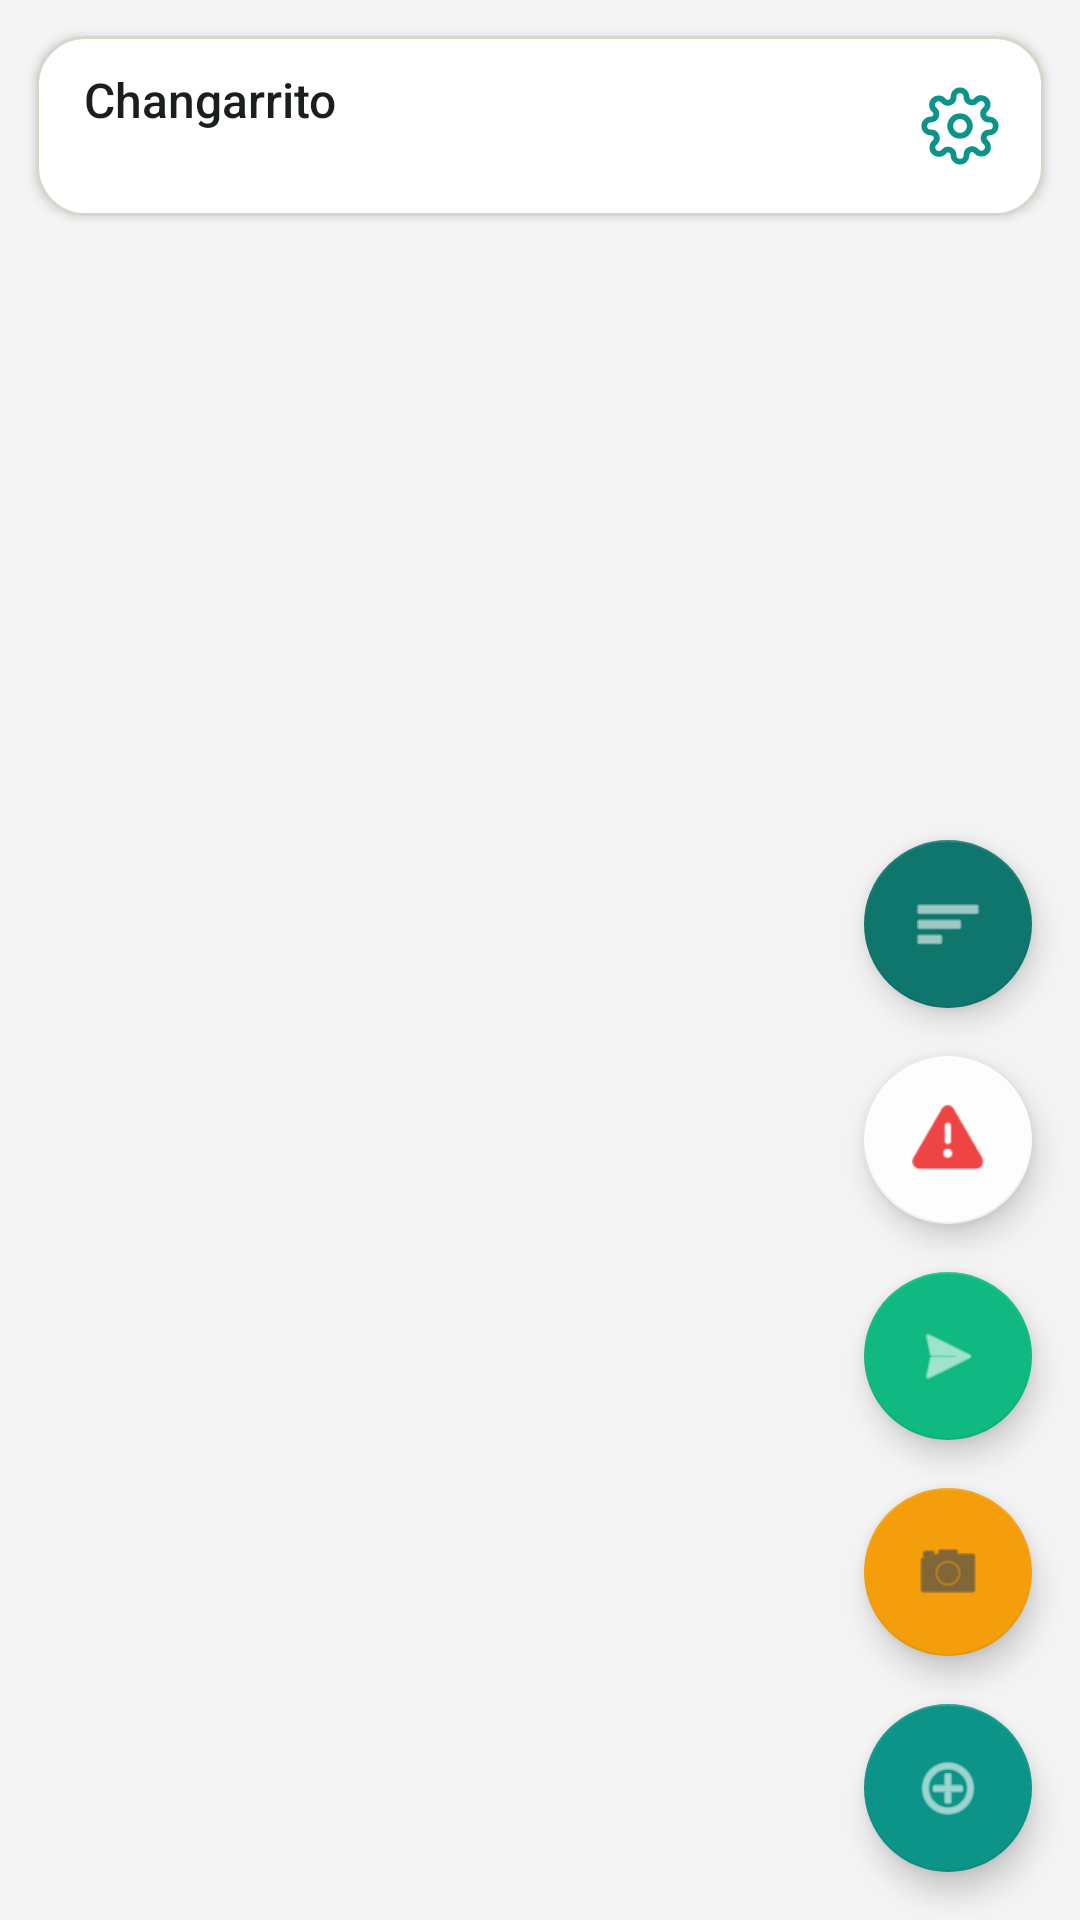

Android layout source for this screen:
<!-- AndroidManifest.xml: application theme Theme.Changarrito -->
<!-- res/layout/activity_productos.xml -->
<?xml version="1.0" encoding="utf-8"?>
<FrameLayout xmlns:android="http://schemas.android.com/apk/res/android"
    xmlns:app="http://schemas.android.com/apk/res-auto"
    android:id="@+id/rootProductos"
    android:layout_width="match_parent"
    android:layout_height="match_parent"
    android:background="@color/color_bg_alt">

    <androidx.recyclerview.widget.RecyclerView
        android:id="@+id/rvProductos"
        android:layout_width="match_parent"
        android:layout_height="match_parent"
        android:paddingTop="84dp"
        android:paddingBottom="8dp"
        android:clipToPadding="false" />

    
    <LinearLayout
        android:id="@+id/barraSuperior"
        android:layout_width="match_parent"
        android:layout_height="60dp"
        android:layout_gravity="top"
        android:layout_marginStart="12dp"
        android:layout_marginTop="12dp"
        android:layout_marginEnd="12dp"
        android:background="@drawable/bg_barra_superior"
        android:elevation="2dp"
        android:gravity="center_vertical"
        android:orientation="horizontal"
        android:paddingStart="16dp"
        android:paddingEnd="4dp">

        <LinearLayout
            android:layout_width="0dp"
            android:layout_height="wrap_content"
            android:layout_weight="1"
            android:orientation="vertical">

            <TextView
                android:id="@+id/tvNegocio"
                android:layout_width="wrap_content"
                android:layout_height="wrap_content"
                android:ellipsize="end"
                android:fontFamily="sans-serif-medium"
                android:maxLines="1"
                android:text="@string/app_name"
                android:textColor="@color/acceso_texto"
                android:textSize="16sp" />

            <TextView
                android:id="@+id/tvTurno"
                android:layout_width="wrap_content"
                android:layout_height="wrap_content"
                android:ellipsize="end"
                android:maxLines="1"
                android:textColor="@color/acceso_texto_secundario"
                android:textSize="13sp" />
        </LinearLayout>

        <ImageButton
            android:id="@+id/btnAjustes"
            android:layout_width="48dp"
            android:layout_height="48dp"
            android:background="?attr/selectableItemBackgroundBorderless"
            android:contentDescription="@string/ajustes_abrir"
            android:src="@drawable/ic_ajustes" />
    </LinearLayout>

    <com.google.android.material.floatingactionbutton.FloatingActionButton
        android:id="@+id/fabVender"
        android:layout_width="wrap_content"
        android:layout_height="wrap_content"
        android:layout_gravity="bottom|end"
        android:layout_marginEnd="16dp"
        android:layout_marginBottom="160dp"
        android:contentDescription="Vender"
        app:backgroundTint="@color/status_verde"
        app:tint="@color/white"
        android:src="@android:drawable/ic_menu_send" />

    <com.google.android.material.floatingactionbutton.FloatingActionButton
        android:id="@+id/fabAlertas"
        android:layout_width="wrap_content"
        android:layout_height="wrap_content"
        android:layout_gravity="bottom|end"
        android:layout_marginEnd="16dp"
        android:layout_marginBottom="232dp"
        android:contentDescription="Alertas"
        app:backgroundTint="@color/color_bg"
        app:tint="@color/status_rojo"
        android:src="@android:drawable/ic_dialog_alert" />

    <com.google.android.material.floatingactionbutton.FloatingActionButton
        android:id="@+id/fabReportes"
        android:layout_width="wrap_content"
        android:layout_height="wrap_content"
        android:layout_gravity="bottom|end"
        android:layout_marginEnd="16dp"
        android:layout_marginBottom="304dp"
        android:contentDescription="Reportes"
        app:backgroundTint="@color/color_primary_variant"
        app:tint="@color/white"
        android:src="@android:drawable/ic_menu_sort_by_size" />

    <TextView
        android:id="@+id/tvBadgeAlertas"
        android:layout_width="20dp"
        android:layout_height="20dp"
        android:layout_gravity="bottom|end"
        android:layout_marginEnd="10dp"
        android:layout_marginBottom="272dp"
        android:background="@drawable/bg_badge"
        android:gravity="center"
        android:textColor="@color/white"
        android:textSize="11sp"
        android:textStyle="bold"
        android:visibility="gone" />

    <com.google.android.material.floatingactionbutton.FloatingActionButton
        android:id="@+id/fabEscanear"
        android:layout_width="wrap_content"
        android:layout_height="wrap_content"
        android:layout_gravity="bottom|end"
        android:layout_marginEnd="16dp"
        android:layout_marginBottom="88dp"
        android:contentDescription="Escanear codigo de barras"
        app:backgroundTint="@color/color_amber"
        app:tint="@color/color_slate_dark"
        android:src="@android:drawable/ic_menu_camera" />

    <com.google.android.material.floatingactionbutton.FloatingActionButton
        android:id="@+id/fabAgregarProducto"
        android:layout_width="wrap_content"
        android:layout_height="wrap_content"
        android:layout_gravity="bottom|end"
        android:layout_margin="16dp"
        android:contentDescription="Agregar producto"
        app:backgroundTint="@color/color_primary"
        app:tint="@color/white"
        android:src="@android:drawable/ic_menu_add" />

</FrameLayout>
<!-- resources referenced by this layout -->
<resources>
  <color name="acceso_texto">#FF1B1F1C</color>
  <color name="acceso_texto_secundario">#FF5F635E</color>
  <color name="color_amber">#FFF59E0B</color>
  <color name="color_bg">#FFFDFDFD</color>
  <color name="color_bg_alt">#FFF4F4F5</color>
  <color name="color_primary">#FF0D9488</color>
  <color name="color_primary_variant">#FF0F766E</color>
  <color name="color_slate_dark">#FF334155</color>
  <color name="status_rojo">#FFEF4444</color>
  <color name="status_verde">#FF10B981</color>
  <color name="white">#FFFFFFFF</color>
  <!-- drawable bg_badge (drawable) -->
  <?xml version="1.0" encoding="utf-8"?>
  <shape xmlns:android="http://schemas.android.com/apk/res/android" android:shape="oval">
      <solid android:color="@color/status_rojo" />
  </shape>
  <!-- drawable bg_barra_superior (drawable) -->
  <?xml version="1.0" encoding="utf-8"?>
  <shape xmlns:android="http://schemas.android.com/apk/res/android" android:shape="rectangle">
      <solid android:color="@color/acceso_superficie" />
      <corners android:radius="16dp" />
      <stroke android:width="1dp" android:color="@color/acceso_borde" />
  </shape>
  <!-- drawable ic_ajustes (drawable) -->
  <?xml version="1.0" encoding="utf-8"?>
  <vector xmlns:android="http://schemas.android.com/apk/res/android"
      android:width="26dp"
      android:height="26dp"
      android:viewportWidth="24"
      android:viewportHeight="24"
      android:tint="?attr/colorPrimary">
      <path
          android:fillColor="#00000000"
          android:strokeColor="#FFFFFFFF"
          android:strokeWidth="1.8"
          android:strokeLineCap="round"
          android:strokeLineJoin="round"
          android:pathData="M12,9A3,3 0,1 0,12.01 9ZM19.4,15A1.7,1.7 0,0 0,19.7 16.8L19.8,16.9A2,2 0,1 1,17 19.7L16.9,19.6A1.7,1.7 0,0 0,15 19.3A1.7,1.7 0,0 0,14 20.9V21A2,2 0,1 1,10 21V20.9A1.7,1.7 0,0 0,9 19.4A1.7,1.7 0,0 0,7.2 19.7L7.1,19.8A2,2 0,1 1,4.3 17L4.4,16.9A1.7,1.7 0,0 0,4.7 15A1.7,1.7 0,0 0,3.1 14H3A2,2 0,1 1,3 10H3.1A1.7,1.7 0,0 0,4.6 9A1.7,1.7 0,0 0,4.3 7.2L4.2,7.1A2,2 0,1 1,7 4.3L7.1,4.4A1.7,1.7 0,0 0,9 4.7H9A1.7,1.7 0,0 0,10 3.1V3A2,2 0,1 1,14 3V3.1A1.7,1.7 0,0 0,15 4.6A1.7,1.7 0,0 0,16.8 4.3L16.9,4.2A2,2 0,1 1,19.7 7L19.6,7.1A1.7,1.7 0,0 0,19.3 9V9A1.7,1.7 0,0 0,20.9 10H21A2,2 0,1 1,21 14H20.9A1.7,1.7 0,0 0,19.4 15Z" />
  </vector>
  <string name="ajustes_abrir">Abrir ajustes</string>
  <string name="app_name">Changarrito</string>
  <style name="Theme.Changarrito" parent="Theme.MaterialComponents.Light.NoActionBar">
          <item name="colorPrimary">@color/color_primary</item>
          <item name="colorPrimaryVariant">@color/color_primary_variant</item>
          <item name="colorOnPrimary">@color/white</item>
          <item name="colorSecondary">@color/color_amber</item>
          <item name="colorSecondaryVariant">@color/color_amber</item>
          <item name="colorOnSecondary">@color/color_slate_dark</item>
          <item name="android:windowBackground">@color/color_bg_alt</item>
          
          <item name="android:statusBarColor">@android:color/transparent</item>
          <item name="android:windowLightStatusBar">true</item>
      </style>
  <color name="acceso_superficie">#FFFFFFFF</color>
  <color name="acceso_borde">#FFD9D5CA</color>
</resources>
